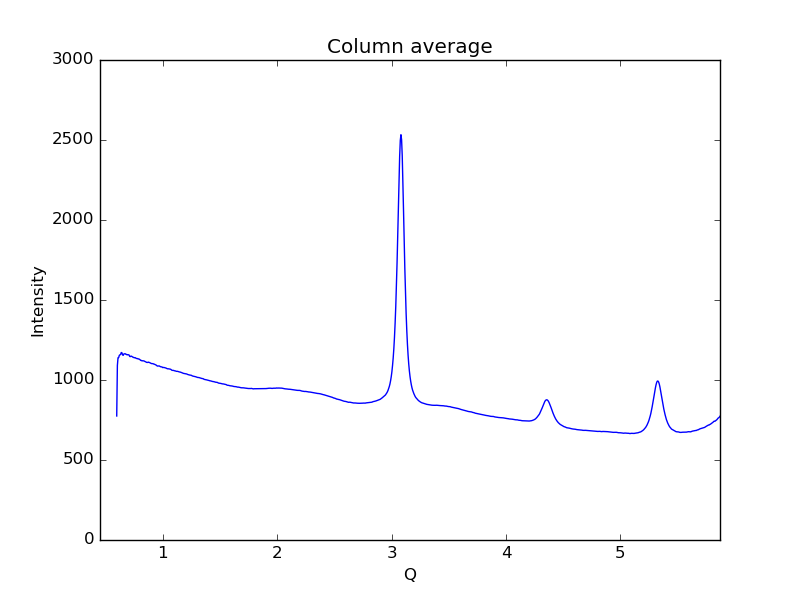

Source data for this figure (header and first rows):
0.59621693822088684, 775.105
0.6019, 1091
0.6075, 1139
0.6132, 1140
0.6189, 1154
0.6245, 1158
0.6302, 1159
0.6358, 1172
0.6415, 1170
0.6472, 1157
0.6528, 1154
0.6585, 1163
0.6641, 1164
0.6698, 1164
0.6755, 1161
0.6811, 1160
0.6868, 1157
0.6924, 1159
0.6981, 1158
0.7038, 1157
0.7094, 1147
0.7151, 1146
0.7207, 1149
0.7264, 1148
0.7321, 1145
0.7377, 1142
0.7434, 1142
0.749, 1139
0.7547, 1140
0.7603, 1138
0.766, 1135
0.7717, 1134
0.7773, 1134
0.783, 1132
0.7886, 1132
0.7943, 1129
0.8, 1127
0.8056, 1122
0.8113, 1122
0.8169, 1120
0.8226, 1120
0.8283, 1120
0.8339, 1119
0.8396, 1117
0.8452, 1115
0.8509, 1113
0.8566, 1110
0.8622, 1110
0.8679, 1109
0.8735, 1112
0.8792, 1110
0.8849, 1108
0.8905, 1106
0.8962, 1104
0.9018, 1102
0.9075, 1103
0.9132, 1102
0.9188, 1100
0.9245, 1099
0.9301, 1097
0.9358, 1096
... 939 more rows
